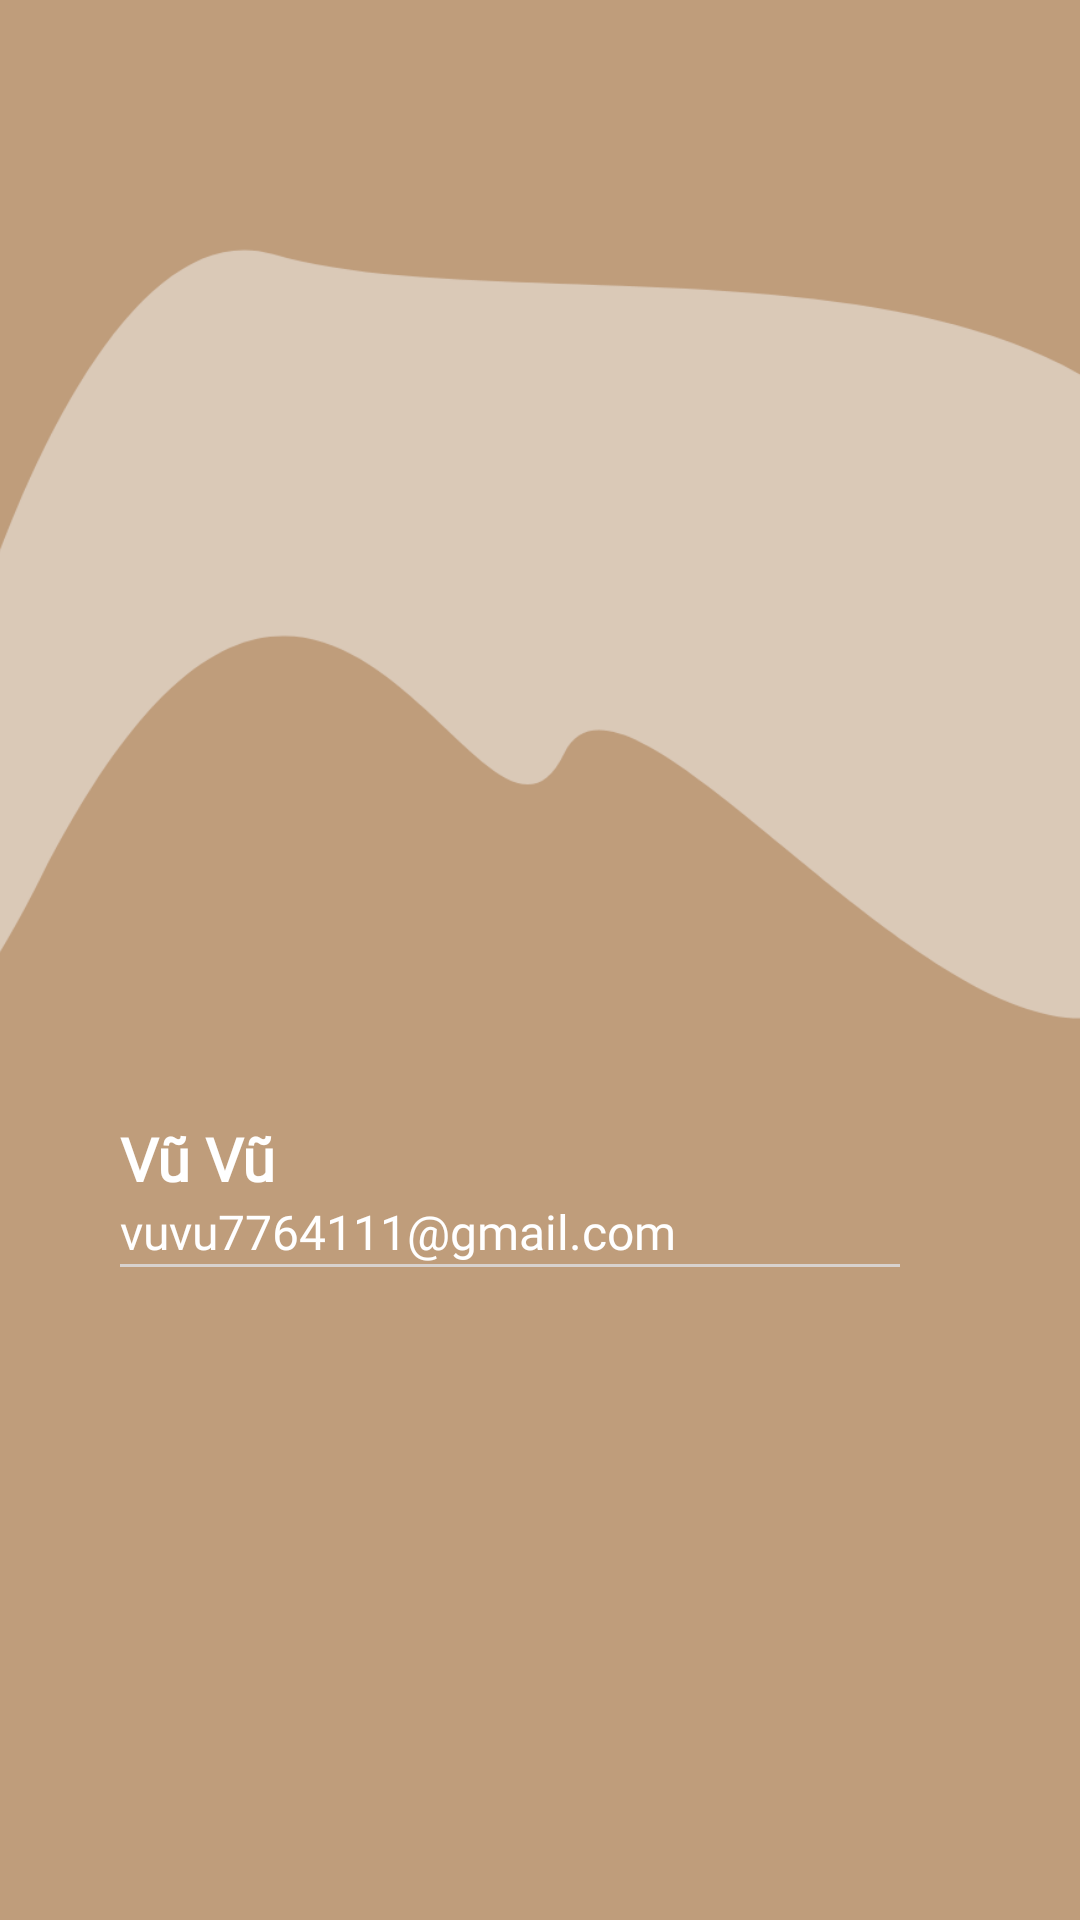

The Android layout XML behind this screen, and the referenced resources:
<!-- AndroidManifest.xml: application theme Theme.Material3.Light.NoActionBar -->
<!-- res/layout/header_side_menu.xml -->
<?xml version="1.0" encoding="utf-8"?>
<androidx.constraintlayout.widget.ConstraintLayout xmlns:android="http://schemas.android.com/apk/res/android"
    xmlns:app="http://schemas.android.com/apk/res-auto"
    xmlns:tools="http://schemas.android.com/tools"
    android:layout_width="match_parent"
    android:layout_height="280dp"
    android:background="@color/purple_500">


    <ImageView
        android:id="@+id/imageView"
        android:layout_width="wrap_content"
        android:layout_height="wrap_content"
        android:layout_marginBottom="75dp"
        android:scaleType="center"
        android:src="@drawable/path_520"
        app:layout_constraintBottom_toBottomOf="parent"
        app:layout_constraintEnd_toEndOf="parent"
        app:layout_constraintHorizontal_bias="0.0"
        app:layout_constraintStart_toStartOf="parent" />

    <LinearLayout
        android:id="@+id/linearLayout3"
        android:layout_width="match_parent"
        android:layout_height="wrap_content"
        android:layout_marginStart="40dp"
        android:layout_marginTop="90dp"
        android:layout_marginEnd="60dp"
        android:gravity="start"
        android:orientation="vertical"
        app:layout_constraintBottom_toBottomOf="parent"
        app:layout_constraintEnd_toEndOf="parent"
        app:layout_constraintStart_toStartOf="parent"
        app:layout_constraintTop_toTopOf="parent">

        <com.google.android.material.imageview.ShapeableImageView
            android:id="@+id/side_menu_ava"
            android:layout_width="60dp"
            android:layout_height="60dp"
            android:src="@drawable/ava1"
            app:layout_constraintBottom_toBottomOf="parent"
            app:layout_constraintStart_toStartOf="parent"
            app:layout_constraintTop_toTopOf="parent"
            app:shapeAppearanceOverlay="@style/circle" />

        <TextView
            android:id="@+id/side_menu_username"
            android:layout_width="wrap_content"
            android:layout_height="wrap_content"
            android:layout_marginTop="5dp"
            android:fontFamily="@font/montserrat"
            android:text="@string/profile_username"
            android:textColor="@color/white"
            android:textSize="20sp"
            android:textStyle="bold" />

        <TextView
            android:id="@+id/side_menu_email"
            android:layout_width="wrap_content"
            android:layout_height="wrap_content"
            android:fontFamily="@font/montserrat"
            android:text="@string/profile_email"
            android:textColor="@color/white"
            android:textSize="16sp" />
        <com.google.android.material.divider.MaterialDivider
            android:layout_width="match_parent"
            android:layout_height="wrap_content"
            app:dividerThickness = "1dp"
            app:dividerColor = "@color/purple_200"
            style="@style/Widget.Material3.MaterialDivider"/>
    </LinearLayout>

</androidx.constraintlayout.widget.ConstraintLayout>
<!-- resources referenced by this layout -->
<resources>
  <color name="purple_200">#D8D2CE</color>
  <color name="purple_500">#BF9D7B</color>
  <color name="white">#FFFFFFFF</color>
  <!-- drawable path_520 (drawable) -->
  <vector xmlns:android="http://schemas.android.com/apk/res/android"
      android:width="845.314dp"
      android:height="833.621dp"
      android:viewportWidth="845.314"
      android:viewportHeight="833.621">
    <path
        android:pathData="M430.687,422.77c-27.344,56.416 -80.217,-144.669 -175.004,42.495s-19.544,-237.76 77.962,-208.88 349.809,-35.941 321.453,174.221S458.028,366.349 430.687,422.77Z"
        android:strokeAlpha="0.5"
        android:fillColor="#f5f5f5"
        android:fillAlpha="0.5"/>
  </vector>
  <string name="profile_email">vuvu7764111@gmail.com</string>
  <string name="profile_username">Vũ Vũ</string>
  <style name="circle">
          <item name="cornerFamily">rounded</item>
          <item name="cornerSize">50%</item>
      </style>
  <style name="Theme.Material3.Light.NoActionBar" parent="Theme.MaterialComponents.Light.NoActionBar">
          <item name="android:statusBarColor" tools:targetApi="l">@color/purple_500</item>
      </style>
</resources>
